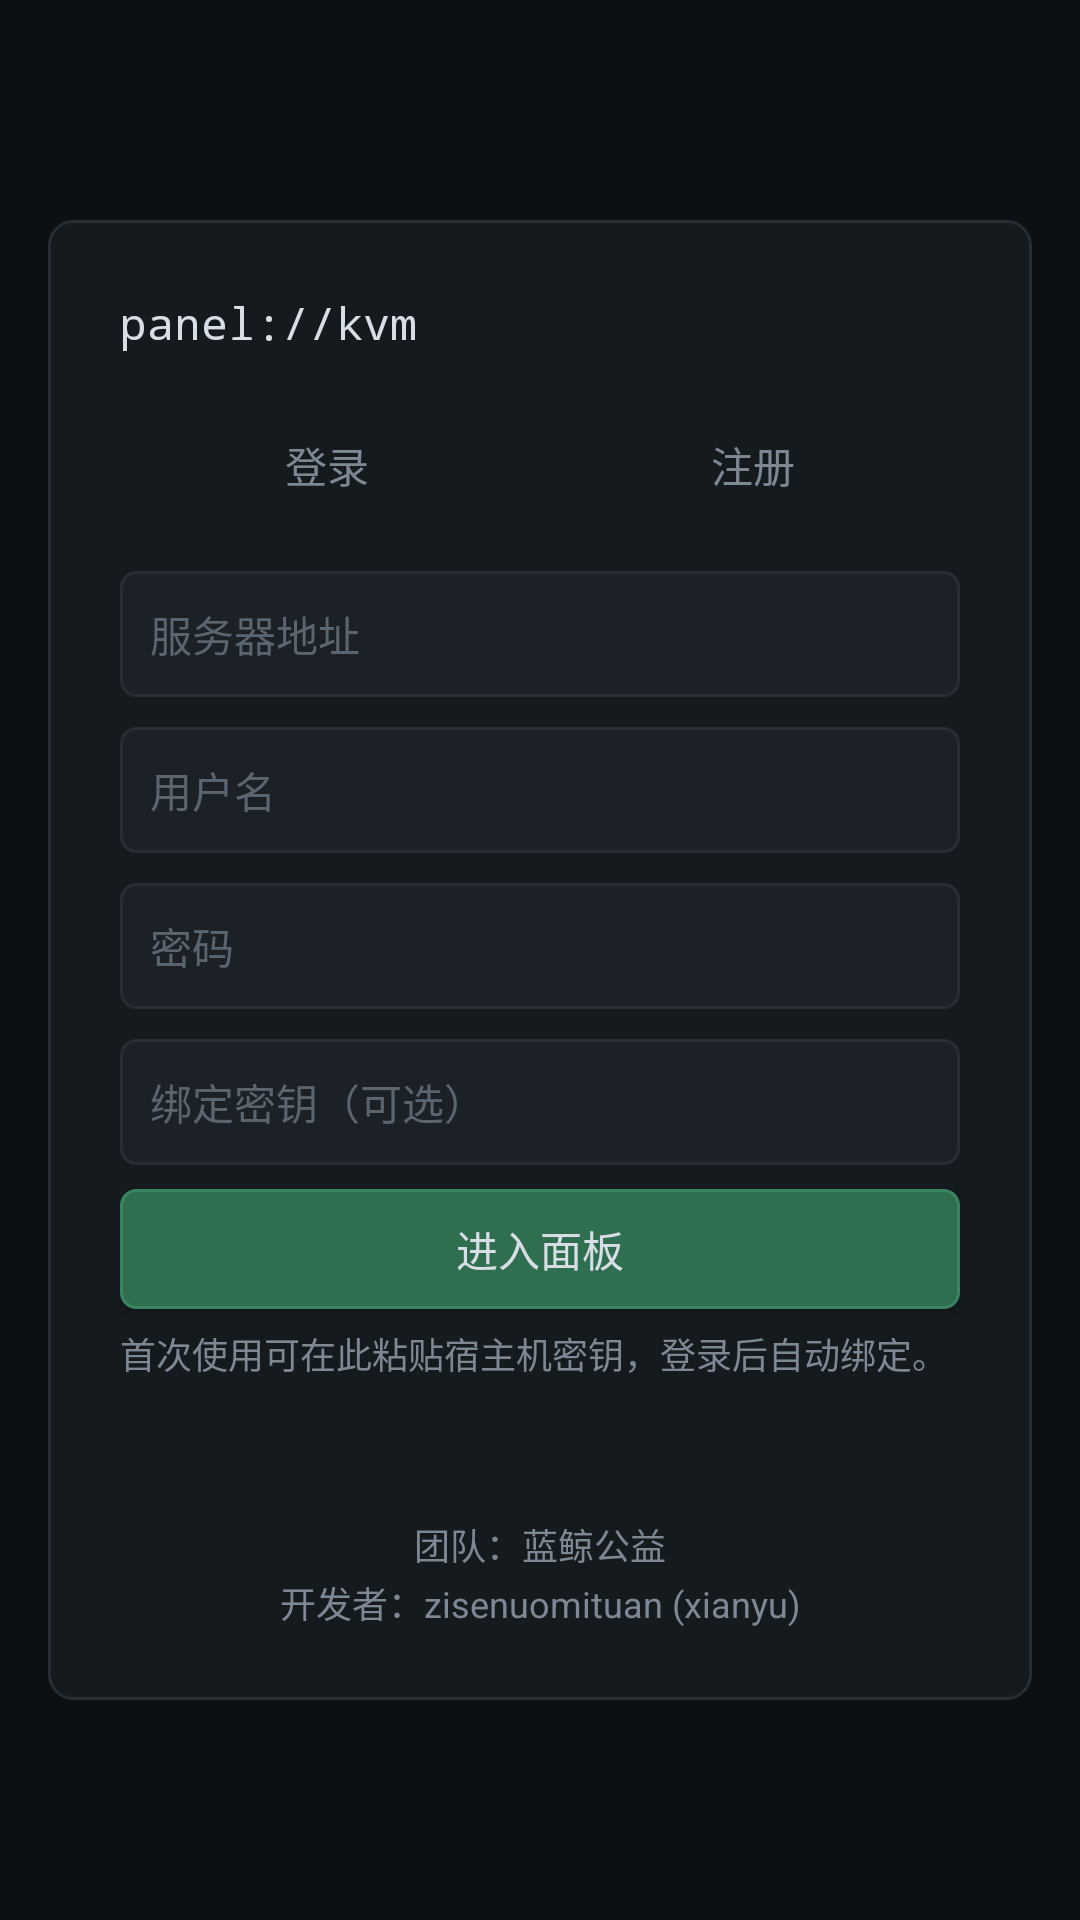

The Android layout XML behind this screen, and the referenced resources:
<!-- AndroidManifest.xml: application theme AppTheme -->
<!-- res/layout/activity_login.xml -->
<?xml version="1.0" encoding="utf-8"?>
<ScrollView xmlns:android="http://schemas.android.com/apk/res/android"
    android:layout_width="match_parent"
    android:layout_height="match_parent"
    android:background="@color/bg"
    android:fillViewport="true">

    <LinearLayout
        android:layout_width="match_parent"
        android:layout_height="wrap_content"
        android:gravity="center"
        android:orientation="vertical"
        android:padding="16dp">

        <LinearLayout
            android:layout_width="match_parent"
            android:layout_height="wrap_content"
            android:background="@drawable/bg_card"
            android:orientation="vertical"
            android:padding="24dp">

            <TextView
                android:id="@+id/brand"
                android:layout_width="wrap_content"
                android:layout_height="wrap_content"
                android:fontFamily="monospace"
                android:text="panel://kvm"
                android:textColor="@color/text"
                android:textSize="15sp" />

            <LinearLayout
                android:layout_width="match_parent"
                android:layout_height="wrap_content"
                android:layout_marginTop="18dp"
                android:orientation="horizontal">

                <TextView
                    android:id="@+id/tabLogin"
                    android:layout_width="0dp"
                    android:layout_height="wrap_content"
                    android:layout_weight="1"
                    android:background="@drawable/bg_tab"
                    android:gravity="center"
                    android:padding="9dp"
                    android:text="登录"
                    android:textColor="@color/dim"
                    android:textSize="14sp" />

                <TextView
                    android:id="@+id/tabRegister"
                    android:layout_width="0dp"
                    android:layout_height="wrap_content"
                    android:layout_marginStart="4dp"
                    android:layout_weight="1"
                    android:background="@drawable/bg_tab"
                    android:gravity="center"
                    android:padding="9dp"
                    android:text="注册"
                    android:textColor="@color/dim"
                    android:textSize="14sp" />
            </LinearLayout>

            <LinearLayout
                android:id="@+id/loginBox"
                android:layout_width="match_parent"
                android:layout_height="wrap_content"
                android:layout_marginTop="16dp"
                android:orientation="vertical">

                <EditText
                    android:id="@+id/addr"
                    style="@style/Input"
                    android:layout_width="match_parent"
                    android:layout_height="wrap_content"
                    android:hint="服务器地址"
                    android:inputType="textUri" />

                <EditText
                    android:id="@+id/user"
                    style="@style/Input"
                    android:layout_width="match_parent"
                    android:layout_height="wrap_content"
                    android:layout_marginTop="10dp"
                    android:hint="用户名"
                    android:inputType="text" />

                <EditText
                    android:id="@+id/pass"
                    style="@style/Input"
                    android:layout_width="match_parent"
                    android:layout_height="wrap_content"
                    android:layout_marginTop="10dp"
                    android:hint="密码"
                    android:inputType="textPassword" />

                <EditText
                    android:id="@+id/bind"
                    style="@style/Input"
                    android:layout_width="match_parent"
                    android:layout_height="wrap_content"
                    android:layout_marginTop="10dp"
                    android:hint="绑定密钥（可选）"
                    android:inputType="text" />

                <Button
                    android:id="@+id/btnLogin"
                    style="@style/Btn.Primary"
                    android:layout_width="match_parent"
                    android:layout_height="wrap_content"
                    android:layout_marginTop="8dp"
                    android:text="进入面板" />

                <ProgressBar
                    android:id="@+id/loginProgress"
                    android:layout_width="26dp"
                    android:layout_height="26dp"
                    android:layout_gravity="center_horizontal"
                    android:layout_marginTop="10dp"
                    android:indeterminateTint="@color/green"
                    android:visibility="gone" />

                <TextView
                    android:layout_width="match_parent"
                    android:layout_height="wrap_content"
                    android:layout_marginTop="6dp"
                    android:text="首次使用可在此粘贴宿主机密钥，登录后自动绑定。"
                    android:textColor="@color/dim"
                    android:textSize="12sp" />
            </LinearLayout>

            <LinearLayout
                android:id="@+id/registerBox"
                android:layout_width="match_parent"
                android:layout_height="wrap_content"
                android:layout_marginTop="16dp"
                android:orientation="vertical"
                android:visibility="gone">

                <EditText
                    android:id="@+id/ruser"
                    style="@style/Input"
                    android:layout_width="match_parent"
                    android:layout_height="wrap_content"
                    android:hint="用户名"
                    android:inputType="text" />

                <EditText
                    android:id="@+id/remail"
                    style="@style/Input"
                    android:layout_width="match_parent"
                    android:layout_height="wrap_content"
                    android:layout_marginTop="10dp"
                    android:hint="邮箱（可选）"
                    android:inputType="textEmailAddress" />

                <EditText
                    android:id="@+id/rpass"
                    style="@style/Input"
                    android:layout_width="match_parent"
                    android:layout_height="wrap_content"
                    android:layout_marginTop="10dp"
                    android:hint="密码，至少 8 位"
                    android:inputType="textPassword" />

                <EditText
                    android:id="@+id/invite"
                    style="@style/Input"
                    android:layout_width="match_parent"
                    android:layout_height="wrap_content"
                    android:layout_marginTop="10dp"
                    android:hint="邀请码"
                    android:inputType="text"
                    android:visibility="gone" />

                <Button
                    android:id="@+id/btnRegister"
                    style="@style/Btn.Primary"
                    android:layout_width="match_parent"
                    android:layout_height="wrap_content"
                    android:layout_marginTop="8dp"
                    android:text="创建账号" />

                <ProgressBar
                    android:id="@+id/registerProgress"
                    android:layout_width="26dp"
                    android:layout_height="26dp"
                    android:layout_gravity="center_horizontal"
                    android:layout_marginTop="10dp"
                    android:indeterminateTint="@color/green"
                    android:visibility="gone" />
            </LinearLayout>

            <TextView
                android:id="@+id/error"
                android:layout_width="match_parent"
                android:layout_height="wrap_content"
                android:layout_marginTop="10dp"
                android:minHeight="18dp"
                android:textColor="@color/red"
                android:textSize="13sp" />

            <TextView
                android:layout_width="match_parent"
                android:layout_height="wrap_content"
                android:layout_marginTop="18dp"
                android:gravity="center"
                android:lineSpacingExtra="2dp"
                android:text="@string/attribution"
                android:textColor="@color/dim"
                android:textSize="12sp" />

        </LinearLayout>
    </LinearLayout>
</ScrollView>
<!-- resources referenced by this layout -->
<resources>
  <color name="bg">#0d1013</color>
  <color name="dim">#7d8894</color>
  <color name="green">#57c08a</color>
  <color name="red">#e06055</color>
  <color name="text">#d7dee6</color>
  <!-- drawable bg_card (drawable) -->
  <?xml version="1.0" encoding="utf-8"?>
  <shape xmlns:android="http://schemas.android.com/apk/res/android"
      android:shape="rectangle">
      <solid android:color="@color/panel" />
      <stroke android:width="1dp" android:color="@color/line" />
      <corners android:radius="8dp" />
  </shape>
  <!-- drawable bg_tab (drawable) -->
  <?xml version="1.0" encoding="utf-8"?>
  <selector xmlns:android="http://schemas.android.com/apk/res/android">
      <item android:state_selected="true">
          <shape android:shape="rectangle">
              <solid android:color="@color/panel2" />
              <stroke android:width="1dp" android:color="@color/line" />
              <corners android:radius="5dp" />
          </shape>
      </item>
      <item>
          <shape android:shape="rectangle">
              <solid android:color="@android:color/transparent" />
              <stroke android:width="1dp" android:color="@android:color/transparent" />
              <corners android:radius="5dp" />
          </shape>
      </item>
  </selector>
  <string name="attribution">团队：蓝鲸公益\n开发者：zisenuomituan (xianyu)</string>
  <style name="Btn.Primary">
          <item name="android:background">@drawable/bg_btn_primary</item>
      </style>
  <style name="Input">
          <item name="android:background">@drawable/bg_input</item>
          <item name="android:textColor">@color/text</item>
          <item name="android:textColorHint">@color/placeholder</item>
          <item name="android:textSize">14sp</item>
          <item name="android:padding">10dp</item>
          <item name="android:minHeight">42dp</item>
      </style>
  <style name="AppTheme" parent="Theme.AppCompat.NoActionBar">
          <item name="android:windowBackground">@color/bg</item>
          <item name="colorPrimary">@color/btn_primary</item>
          <item name="colorPrimaryDark">@color/bg</item>
          <item name="colorAccent">@color/blue</item>
          <item name="android:textColorPrimary">@color/text</item>
          <item name="android:textColor">@color/text</item>
          <item name="android:statusBarColor">@color/bg</item>
          <item name="android:navigationBarColor">@color/bg</item>
      </style>
  <color name="panel">#151a1f</color>
  <color name="line">#262d35</color>
  <color name="panel2">#1b2127</color>
  <!-- drawable bg_btn_primary (drawable) -->
  <?xml version="1.0" encoding="utf-8"?>
  <selector xmlns:android="http://schemas.android.com/apk/res/android">
      <item android:state_pressed="true">
          <shape android:shape="rectangle">
              <solid android:color="@color/btn_primary_press" />
              <stroke android:width="1dp" android:color="@color/btn_primary_line" />
              <corners android:radius="5dp" />
          </shape>
      </item>
      <item>
          <shape android:shape="rectangle">
              <solid android:color="@color/btn_primary" />
              <stroke android:width="1dp" android:color="@color/btn_primary_line" />
              <corners android:radius="5dp" />
          </shape>
      </item>
  </selector>
  <!-- drawable bg_input (drawable) -->
  <?xml version="1.0" encoding="utf-8"?>
  <shape xmlns:android="http://schemas.android.com/apk/res/android"
      android:shape="rectangle">
      <solid android:color="@color/panel2" />
      <stroke android:width="1dp" android:color="@color/line" />
      <corners android:radius="5dp" />
  </shape>
  <color name="placeholder">#5b6570</color>
  <color name="btn_primary">#2f6f4f</color>
  <color name="blue">#6aa6f0</color>
  <color name="btn_primary_press">#357c58</color>
  <color name="btn_primary_line">#3a8560</color>
</resources>
